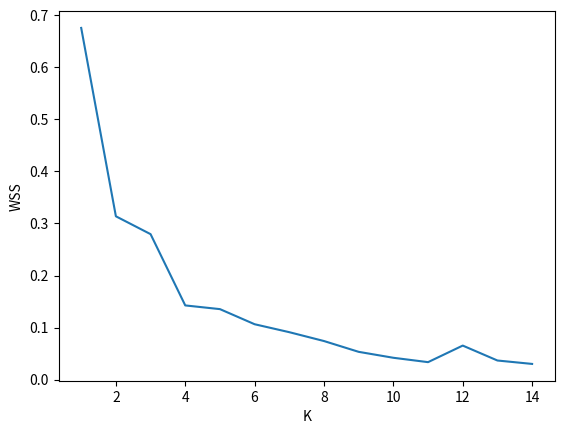

Reproduce this figure in Python.
import numpy as np
import matplotlib.pyplot as plt


INF = 0


def create_data():
    X = np.array(
        [
            [0.697, 0.460],
            [0.774, 0.376],
            [0.634, 0.264],
            [0.608, 0.318],
            [0.556, 0.215],
            [0.403, 0.237],
            [0.481, 0.149],
            [0.437, 0.211],
            [0.666, 0.091],
            [0.243, 0.267],
            [0.245, 0.057],
            [0.343, 0.099],
            [0.639, 0.161],
            [0.657, 0.198],
            [0.360, 0.370],
            [0.593, 0.042],
            [0.719, 0.103],
        ]
    )
    y = [1, 1, 1, 1, 1, 1, 1, 1, 0, 0, 0, 0, 0, 0, 0, 0, 0]

    return X, y


def distance(x1, x2, p=2, axis=0):
    if p == INF:
        return np.max(x1 - x2, axis=axis)
    return np.sum(np.abs(x1 - x2) ** p, axis=axis) ** (1 / p)


class KMeans:
    def __init__(self, k=2, t=10, p=2) -> None:
        self.k = k
        self.t = t
        self.p = p

    def fit(self, X, method=0):
        m = np.shape(X)[0]
        n = np.shape(X)[1]
        if self.k >= m:
            print(f"warning: k({self.k}) >= m({m})")
        self.X = X
        self.labs = np.zeros(m)
        self.centroids = np.zeros((self.k, n))

        if method == 0:
            np.random.shuffle(X)
            self.centroids = X[: self.k]
        elif method == 1:
            self.centroids = X[range(0, self.k)]
        elif method == 2:
            for j in range(n):
                minJ = min(X[:, j])
                rangeJ = float(max(X[:, j]) - minJ)
                self.centroids[:, j] = np.array(minJ + rangeJ * np.random.rand(self.k))
        for t in range(self.t):
            for i, x in enumerate(X):
                dis = distance(x, self.centroids, axis=1, p=self.p)
                self.labs[i] = dis.argmin()
            stable = True
            for i in range(self.k):
                if i not in self.labs:
                    continue
                mean = np.mean(X[self.labs == i], axis=0)
                if any(self.centroids[i] != mean):
                    self.centroids[i] = mean
                    stable = False
            if stable:
                break

        return self.centroids, self.labs

    def predit(self, X):
        labs = np.zeros(np.shape(X)[0])
        for i, x in enumerate(X):
            dis = distance(x, self.centroids, axis=1)
            labs[i] = dis.argmin()
        return labs

    def wss(self):
        wss = 0
        for i in range(self.k):
            wss += np.sum(
                np.sum((self.X[self.labs == i] - self.centroids[i]) ** 2, axis=1)
            )
        return wss


group, labs = create_data()
km = KMeans(p=2, t=20)
wss = []
for k in range(1, 15):
    km.k = k
    km.fit(group, method=2)
    w = km.wss()
    wss.append(w)
print(wss)

plt.figure(0)
plt.plot(range(1, len(wss) + 1), wss)
plt.xlabel("K")
plt.ylabel("WSS")
plt.show()
